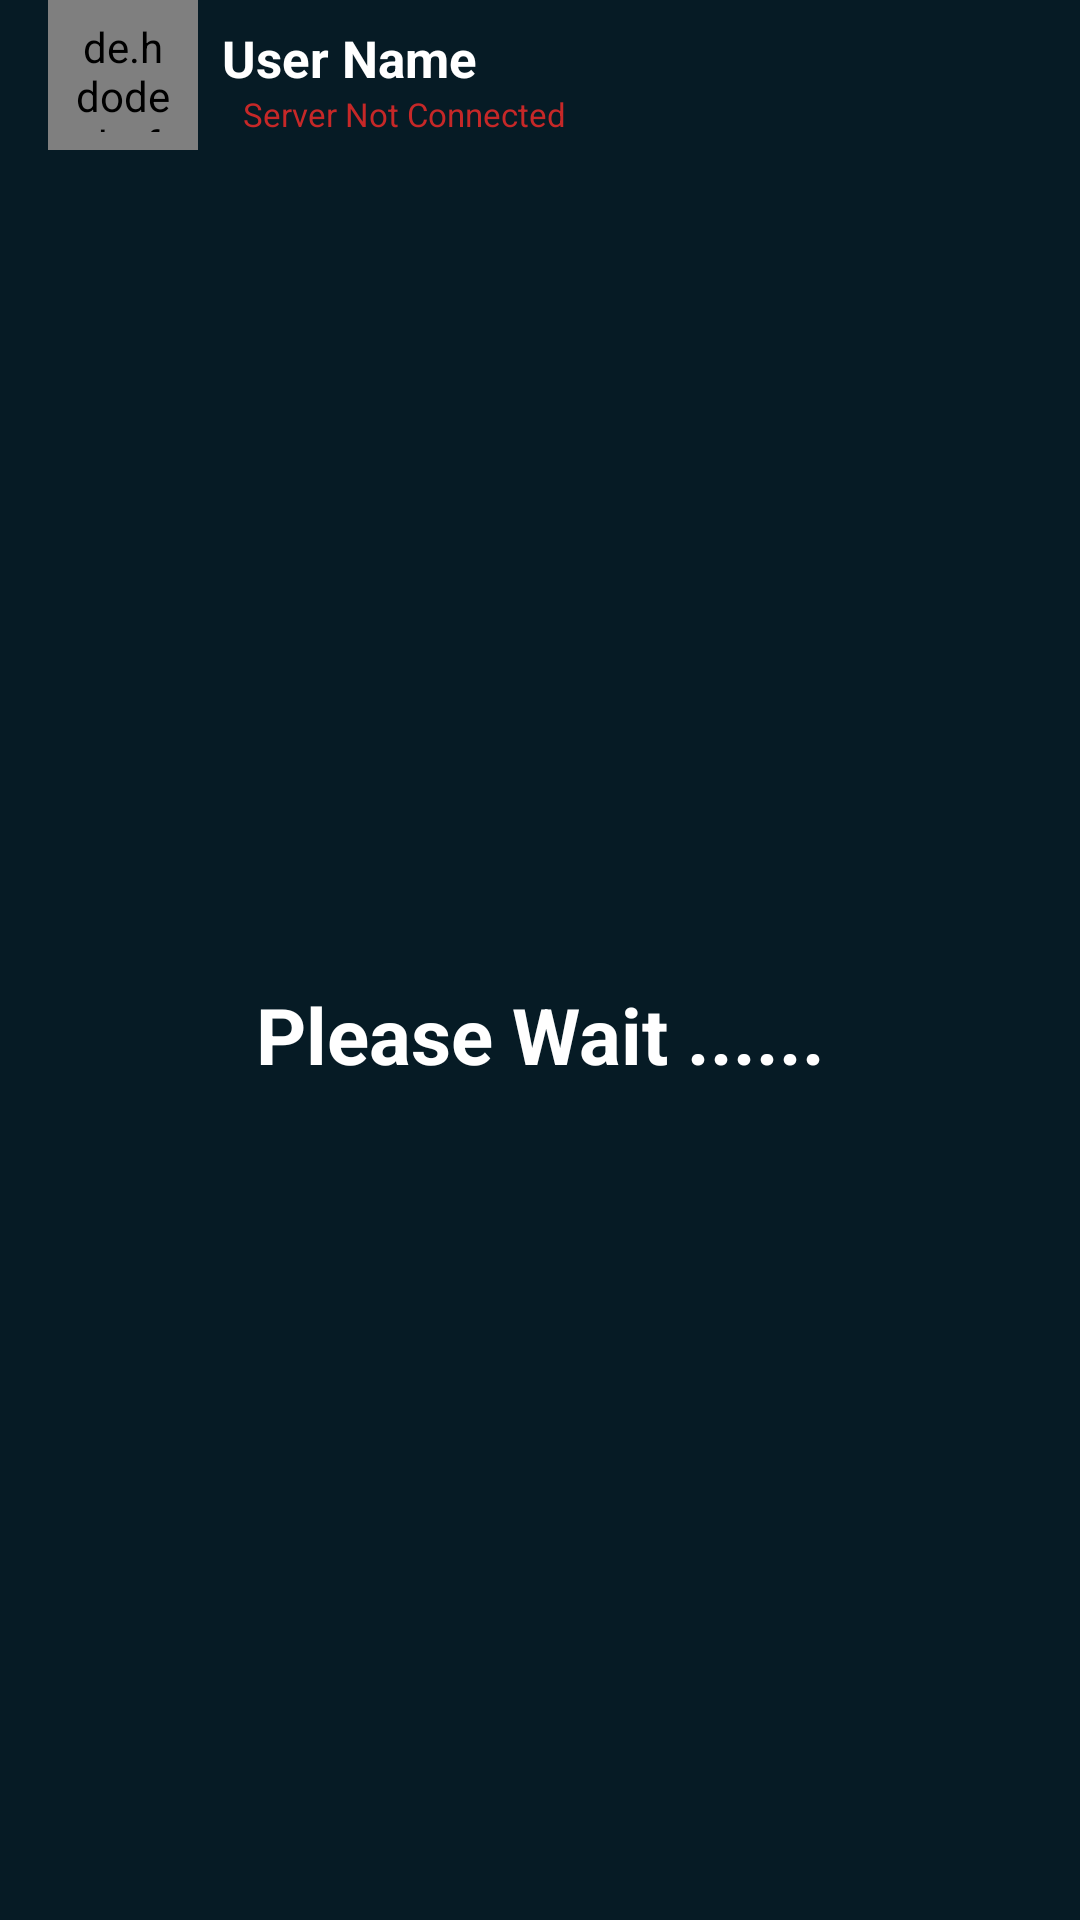

The Android layout XML behind this screen, and the referenced resources:
<!-- AndroidManifest.xml: application theme AppTheme -->
<!-- res/layout/activity_all_user.xml -->
<?xml version="1.0" encoding="utf-8"?>
<RelativeLayout xmlns:android="http://schemas.android.com/apk/res/android"
    xmlns:app="http://schemas.android.com/apk/res-auto"
    xmlns:tools="http://schemas.android.com/tools"
    android:layout_width="match_parent"
    android:layout_height="match_parent"
    android:background="@color/darkGreen"
    android:id="@+id/root"
    tools:context=".AllUserActivity">
    <RelativeLayout
        android:layout_width="match_parent"
        android:layout_height="match_parent">
        <androidx.appcompat.widget.Toolbar
            android:id="@+id/toolbar"
            android:layout_width="match_parent"
            android:layout_height="50dp"
            android:background="@color/darkGreen"
            app:popupTheme="@style/MyToolbarStyle">
            <androidx.constraintlayout.widget.ConstraintLayout
                android:id="@+id/userProfileUpdateClick"
                android:layout_width="match_parent"
                android:layout_height="match_parent">

                <TextView
                    android:id="@+id/serverConnectionId"
                    android:layout_width="wrap_content"
                    android:layout_height="wrap_content"
                    android:layout_marginStart="15dp"
                    android:text="Server Not Connected"
                    android:textColor="#C62828"
                    android:textSize="11sp"
                    app:layout_constraintStart_toEndOf="@+id/ownPicture"
                    app:layout_constraintTop_toBottomOf="@+id/ownName" />
                <de.hdodenhof.circleimageview.CircleImageView
                    android:id="@+id/ownPicture"
                    android:layout_width="50dp"
                    android:layout_height="50dp"
                    android:padding="6dp"
                    android:src="@drawable/user_dp"
                    android:transitionName="imageTransition"
                    app:civ_border_color="#C62828"
                    app:civ_border_width="1.5dp"
                    app:layout_constraintBottom_toBottomOf="parent"
                    app:layout_constraintStart_toStartOf="parent" />

                <ImageView
                    android:id="@+id/ownOnlineStatus"
                    android:layout_width="14dp"
                    android:layout_height="14dp"
                    android:layout_marginEnd="4dp"
                    android:layout_marginBottom="6dp"
                    android:elevation="4dp"
                    android:src="@drawable/ic_online"
                    android:visibility="gone"
                    app:layout_constraintBottom_toBottomOf="@+id/ownPicture"
                    app:layout_constraintEnd_toEndOf="@+id/ownPicture" />

                <TextView
                    android:id="@+id/ownName"
                    android:layout_width="wrap_content"
                    android:layout_height="wrap_content"
                    android:text="User Name"
                    android:layout_marginTop="8dp"
                    android:textColor="@color/white"
                    android:textSize="17sp"
                    android:layout_marginStart="8dp"
                    android:textStyle="bold"
                    android:transitionName="nameTransition"
                    app:layout_constraintStart_toEndOf="@+id/ownPicture"
                    app:layout_constraintTop_toTopOf="parent" />
            </androidx.constraintlayout.widget.ConstraintLayout>
        </androidx.appcompat.widget.Toolbar>
        <RelativeLayout
            android:layout_width="match_parent"
            android:layout_height="match_parent"
            android:layout_below="@+id/toolbar"
           >

            <TextView
                android:id="@+id/waitingId"
                android:layout_width="match_parent"
                android:layout_height="match_parent"
                android:gravity="center"
                android:text="Please Wait ......"
                android:textColor="@color/white"
                android:textSize="26sp"
                android:textStyle="bold"
                android:visibility="visible" />

            <com.airbnb.lottie.LottieAnimationView
                android:id="@+id/allAnimationView"
                android:layout_width="220dp"
                android:layout_height="285dp"
                android:layout_alignParentStart="true"
                android:layout_alignParentEnd="true"
                android:layout_marginBottom="3dp"
                android:visibility="gone"
                app:lottie_autoPlay="true"
                app:lottie_loop="true"
                android:layout_marginTop="30dp"
                app:lottie_rawRes="@raw/searching_for_profile" />







            <androidx.recyclerview.widget.RecyclerView
                android:id="@+id/userListView1"
                android:layout_width="match_parent"
                android:layout_height="match_parent"
                android:clipToPadding="false"
                android:paddingTop="3dp"
                android:paddingBottom="9dp"
                tools:listitem="@layout/item_user"
                />

        </RelativeLayout>

    </RelativeLayout>
</RelativeLayout>
<!-- res/layout/item_user.xml (included above) -->
<?xml version="1.0" encoding="utf-8"?>
<LinearLayout xmlns:android="http://schemas.android.com/apk/res/android"
    xmlns:app="http://schemas.android.com/apk/res-auto"
    android:layout_width="match_parent"
    android:layout_height="wrap_content"
    xmlns:tools="http://schemas.android.com/tools">
    <androidx.cardview.widget.CardView
        android:layout_width="match_parent"
        android:layout_height="wrap_content"
        android:backgroundTint="@color/darkGreen"
        android:id="@+id/allcard"
        >
        <androidx.constraintlayout.widget.ConstraintLayout
            android:id="@+id/userConnectedOnClick"
            android:layout_width="match_parent"
            android:layout_height="wrap_content"
            android:paddingTop="12dp"
            android:paddingBottom="12dp"
            android:paddingStart="18dp"
            android:paddingEnd="18dp"
            android:background="@color/transparent">


            <de.hdodenhof.circleimageview.CircleImageView
                android:id="@+id/tvProfileImage"
                android:layout_width="50dp"
                android:layout_height="50dp"
                android:src="@drawable/admin"
                app:layout_constraintBottom_toBottomOf="parent"
                app:layout_constraintStart_toStartOf="parent"
                app:layout_constraintTop_toTopOf="parent" />

            <ImageView
                android:id="@+id/tvOnlineStatus"
                android:layout_width="18.5dp"
                android:layout_height="18.5dp"
                android:layout_marginStart="34dp"
                android:layout_marginBottom="-0.8dp"
                android:src="@drawable/ic_online"
                android:visibility="visible"
                app:layout_constraintBottom_toBottomOf="@+id/tvProfileImage"
                app:layout_constraintStart_toStartOf="@+id/tvProfileImage"
                app:layout_constraintTop_toTopOf="@+id/tvProfileImage"
                app:layout_constraintVertical_bias="1.0" />


            <TextView
                android:id="@+id/txt_name"
                android:layout_width="wrap_content"
                android:layout_height="wrap_content"
                android:layout_marginStart="10dp"
                android:layout_marginTop="5dp"
                android:text="Imtiaj Ahmed Anik"
                android:layout_marginBottom="14dp"
                android:textStyle="bold"
                android:textColor="@color/white"
                android:textSize="16sp"
                app:layout_constraintBottom_toBottomOf="parent"
                app:layout_constraintStart_toEndOf="@+id/tvProfileImage"
                app:layout_constraintTop_toTopOf="parent"
                app:layout_constraintVertical_bias="0.0" />

            <ImageView
                android:id="@+id/adminBadge"
                android:layout_width="25dp"
                android:layout_height="25dp"
                android:visibility="gone"
                android:src="@drawable/ic_admin_badge"
                app:layout_constraintStart_toEndOf="@+id/txt_name"
                app:layout_constraintTop_toTopOf="@+id/txt_name" />

            <TextView
                android:visibility="gone"
                android:id="@+id/adminBadgeText"
                android:layout_width="wrap_content"
                android:layout_height="wrap_content"
                android:text="Admin"
                android:textColor="#FFC10A"
                android:textSize="10sp"
                app:layout_constraintEnd_toStartOf="@+id/adminBadge"
                app:layout_constraintTop_toBottomOf="@+id/txt_name" />
        </androidx.constraintlayout.widget.ConstraintLayout>

    </androidx.cardview.widget.CardView>
</LinearLayout>
<!-- resources referenced by this layout -->
<resources>
  <color name="darkGreen">#061B25</color>
  <color name="transparent">#00FFFFFF</color>
  <color name="white">#FFFFFFFF</color>
  <!-- drawable admin: png bitmap (drawable, 636740 bytes) -->
  <!-- drawable ic_admin_badge (drawable) -->
  <vector xmlns:android="http://schemas.android.com/apk/res/android"
      android:width="120dp"
      android:height="120dp"
      android:viewportWidth="120"
      android:viewportHeight="120">
    <path
        android:pathData="M60.1,81.5m-22.5,0a22.5,22.5 0,1 1,45 0a22.5,22.5 0,1 1,-45 0"
        android:fillColor="#FFC54D"/>
    <path
        android:pathData="M76.2,59.9H44c-2.5,0 -4.5,-2 -4.5,-4.5v-5.3h41.1v5.3C80.6,57.9 78.6,59.9 76.2,59.9z"
        android:fillColor="#F46262"/>
    <path
        android:pathData="M76.2,16H44c-2.5,0 -4.5,2 -4.5,4.5v28.3h41.1V20.5C80.6,18 78.6,16 76.2,16z"
        android:fillColor="#F46262"/>
    <path
        android:pathData="M61.1,69l3.4,6.8c0.2,0.3 0.5,0.6 0.8,0.6l7.5,1.1c0.9,0.2 1.3,1.2 0.6,1.9L68,84.8c-0.2,0.2 -0.4,0.6 -0.3,1l1.3,7.5c0.2,0.9 -0.8,1.6 -1.6,1.1l-6.7,-3.5c-0.3,-0.2 -0.7,-0.2 -1,0l-6.8,3.5c-0.8,0.4 -1.8,-0.2 -1.6,-1.1l1.3,-7.5c0.1,-0.3 -0.1,-0.7 -0.3,-1l-5.4,-5.3c-0.6,-0.6 -0.3,-1.8 0.6,-1.9l7.5,-1.1c0.3,-0.1 0.6,-0.2 0.8,-0.6l3.4,-6.8C59.5,68.2 60.7,68.2 61.1,69z"
        android:fillColor="#FFFFFF"/>
    <path
        android:pathData="M51.5,16h17.2v35.5h-17.2z"
        android:fillColor="#FFC54D"/>
    <path
        android:pathData="M82.9,51.5H37.1c-0.7,0 -1.2,-0.5 -1.2,-1.2v-0.3c0,-0.7 0.5,-1.2 1.2,-1.2h45.9c0.7,0 1.2,0.5 1.2,1.2v0.3C84.1,50.9 83.6,51.5 82.9,51.5z"
        android:fillColor="#285FFF"/>
  </vector>
  <!-- drawable ic_online (drawable) -->
  <vector android:height="24dp" android:viewportHeight="512"
      android:viewportWidth="512" android:width="24dp" xmlns:android="http://schemas.android.com/apk/res/android">
      <path android:fillColor="@color/darkGreen" android:pathData="M256,256m-256,0a256,256 0,1 1,512 0a256,256 0,1 1,-512 0"/>
      <path android:fillColor="@color/blueTint" android:pathData="M256,256m-175.59,0a175.59,175.59 0,1 1,351.18 0a175.59,175.59 0,1 1,-351.18 0"/>
      <path android:fillColor="@color/blueTint" android:pathData="M256,256m-119.89,0a119.89,119.89 0,1 1,239.78 0a119.89,119.89 0,1 1,-239.78 0"/>
      <path android:fillColor="@color/blueTint" android:pathData="M256,256m-49.64,0a49.64,49.64 0,1 1,99.28 0a49.64,49.64 0,1 1,-99.28 0"/>
  </vector>
  <style name="MyToolbarStyle" parent="ThemeOverlay.AppCompat.Light">
          <item name="android:colorBackground">#0A2633</item>
          <item name="android:textColor">@color/blueTint</item>
      </style>
  <style name="AppTheme" parent="Theme.AppCompat.Light.DarkActionBar">
          
          <item name="windowActionBar">false</item>
          <item name="windowNoTitle">true</item>
          <item name="colorPrimary">@color/darkGreen2</item>
          <item name="colorPrimaryDark">@color/darkGreen2</item>
          <item name="colorAccent">@color/darkGreen2</item>
          
          <item name="android:windowActivityTransitions">true</item>
  
      </style>
  <color name="blueTint">#2167F3</color>
  <color name="darkGreen2">#175877</color>
</resources>
